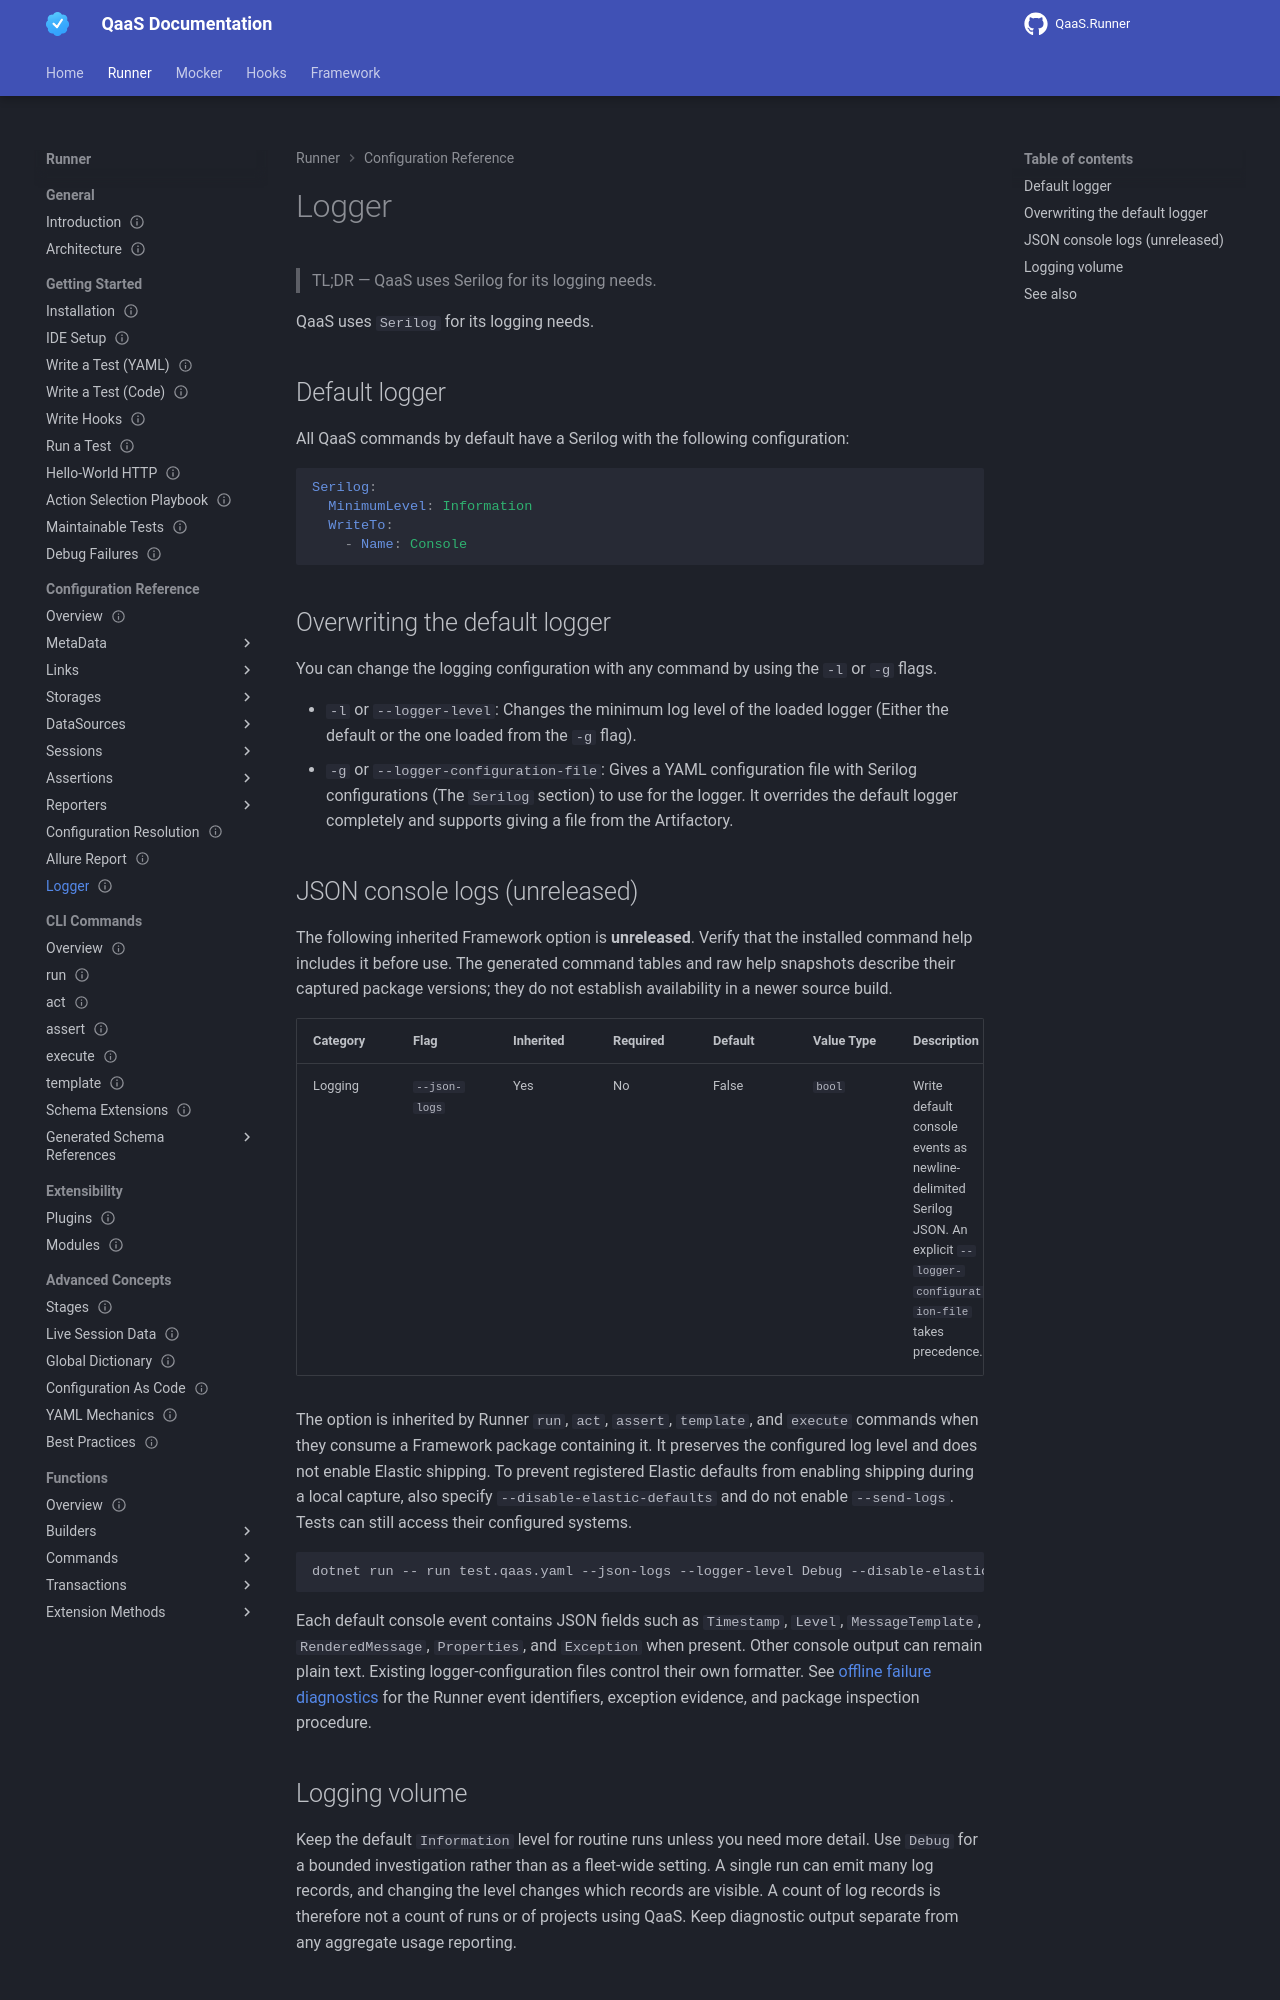

repository: TheSmokeTeam/qaas-docs · page: pr-preview/pr-96/qaas/userInterfaces/logger/index.html · generator: mkdocs

---
id: qaas.userinterfaces.logger
type: reference
status: stable
since: 2.0.0
last_verified: 2026-05-22
applies_to: [runner]
keywords: [qaas, userinterfaces, logger]
summary: "QaaS uses Serilog for its logging needs."
---
# Logger

> TL;DR — QaaS uses Serilog for its logging needs.

QaaS uses `Serilog` for its logging needs.

## Default logger {: #default-logger}

All QaaS commands by default have a Serilog with the following configuration:

```yaml
Serilog:
  MinimumLevel: Information
  WriteTo:
    - Name: Console
```

## Overwriting the default logger {: #overwriting-the-default-logger}

You can change the logging configuration with any command by using the `-l` or `-g` flags.

* `-l` or `--logger-level`: Changes the minimum log level of the loaded logger (Either the default or the one loaded from the `-g` flag).
* `-g` or `--logger-configuration-file`: Gives a YAML configuration file with Serilog configurations (The `Serilog` section) to use for the logger. It overrides the default logger completely and supports giving a file from the Artifactory.
